16-way image classification set "data" from GitHub (gabrielaiji/deep_learning); label vocabulary: acier, combat, dragon, eau, feu, glace, insecte, normal, plante, poison, psy, roche, sol, spectre, tenebres, électrique.

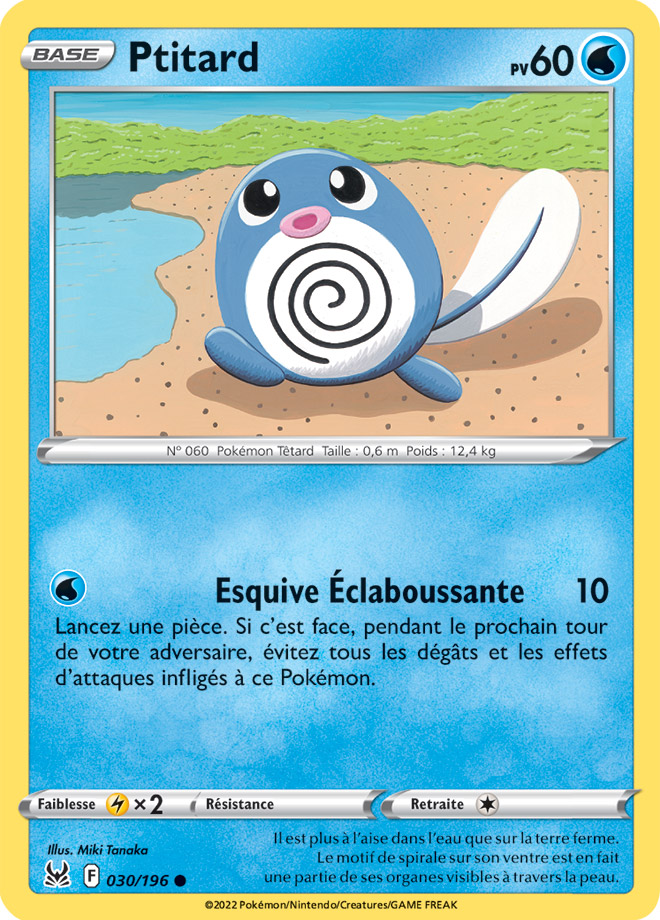
Label: eau

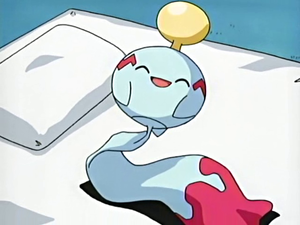
Label: psy

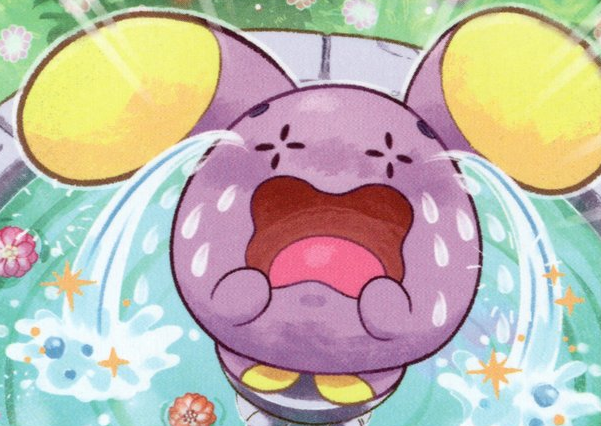
Label: normal

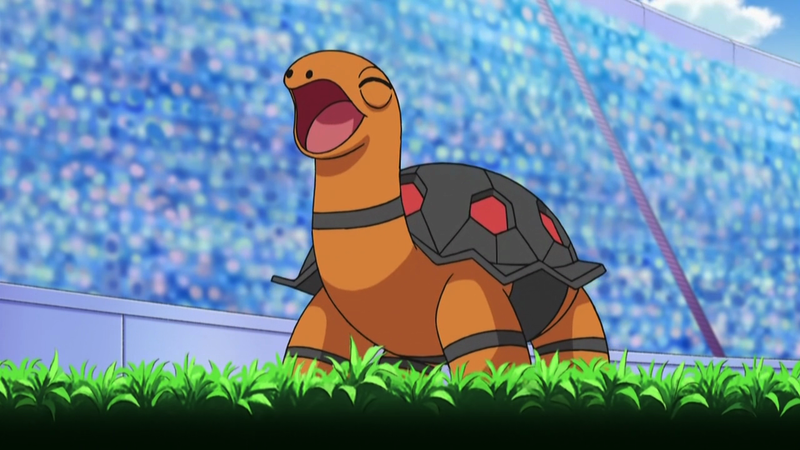
Label: feu

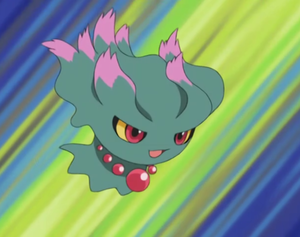
Label: spectre

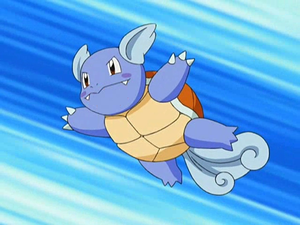
Label: eau
